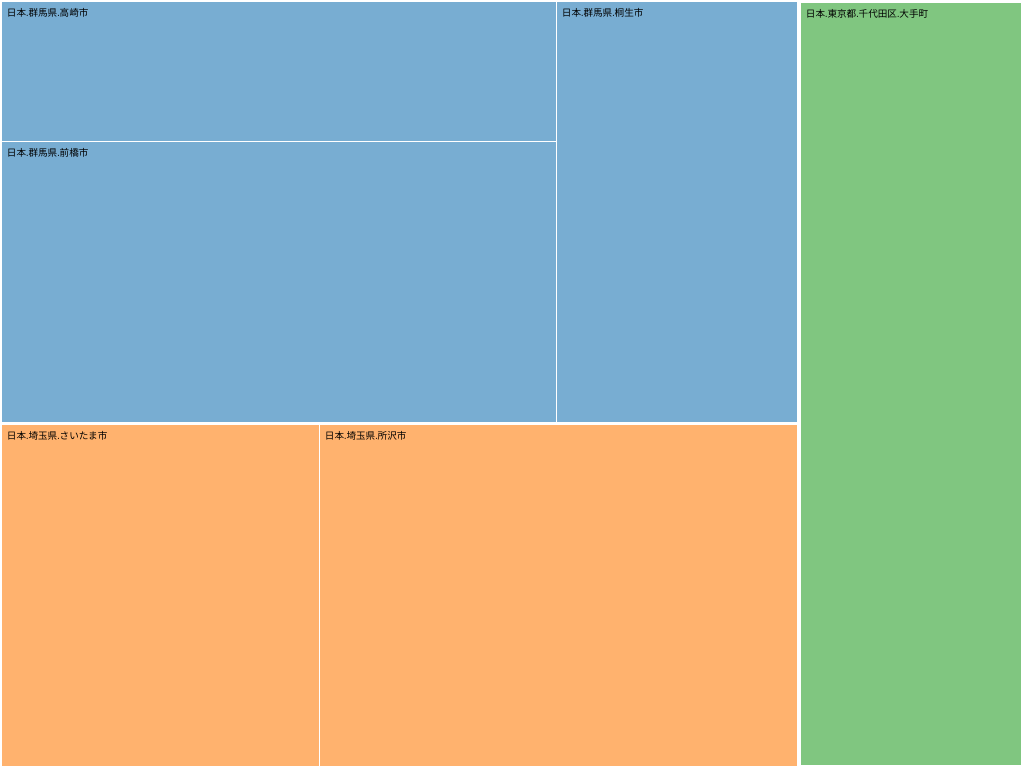
D3 v4 page, settled after 480 driven frames (8 s of simulated time); the page loaded 1 data file(s).


!(function(){
    "use strict"

    var width,height
    var chartWidth, chartHeight
    var margin
    var svg = d3.select("#graph").append("svg")
    var chartLayer = svg.append("g").classed("chartLayer", true)
    
    
    var color = d3.scaleOrdinal()
    .range(d3.schemeCategory10
    .map(function(c) { c = d3.rgb(c); c.opacity = 0.6; return c; }));
    
    d3.csv("data.csv", cast, main)
    
    function cast(d) {
        d.value1 = +d.value1
        d.value2 = +d.value2
        return d
    }
    
    function main(data) {
        
        setSize()
        
        //トグル切り替えwrapper
        var toggle = function(){
            var fn = arguments;
            var l = arguments.length;
            var i = 0;
            return function(){
                if(l <= i) i=0;
                fn[i++]();            
            }
        }        
        
        //読み込みデータを構造化
        var stratify = d3.stratify()
            .parentId(function(d) {return d.id.substring(0, d.id.lastIndexOf(".")); });
        
        //切り替え用に２種類のデータを生成する
        var root1 = stratify(data).sum(function(d) { return d.value1 })
        var root2 = stratify(data).sum(function(d) { return d.value2 })

        var treemap = d3.treemap()
            .size([chartWidth, chartHeight])
            .padding(1)
            .round(true);        

        //ツリーマップ座標をデータに付加        
        treemap(root2)
        treemap(root1)
        
                
        var changeDraw = toggle(function(){
                renderTreemap(root1)                
            },
            function(){
                renderTreemap(root2)                
            })
                
        setInterval(changeDraw, 3000)
        changeDraw()
    
    }
    
    function setSize() {
        width = document.querySelector("#graph").clientWidth
        height = document.querySelector("#graph").clientHeight
    
        margin = {top:0, left:0, bottom:0, right:0 }
        
        
        chartWidth = width - (margin.left+margin.right)
        chartHeight = height - (margin.top+margin.bottom)
        
        svg.attr("width", width).attr("height", height)
        
        
        chartLayer
            .attr("width", chartWidth)
            .attr("height", chartHeight)
            .attr("transform", "translate("+[margin.left, margin.top]+")")
            
            
    }
    
    function renderTreemap(root) {

        //data bind
        var node = chartLayer
            .selectAll(".node")
            .data(root.leaves(), function(d){ return d.id })
    
        node
            .selectAll("rect")
            .data(root.leaves(), function(d){ return d.id })        
    
        node
            .selectAll("text")
            .data(root.leaves(), function(d){ return d.id })        
    
        // enter                  
        var newNode = node.enter()
            .append("g")
            .attr("class", "node")
                  
        newNode.append("rect")
            .attr("x", function(d) { return d.x0 })
            .attr("y", function(d) { return d.y0  })
            .attr("width", function(d) { return d.x1 - d.x0 })
            .attr("height", function(d) { return d.y1 - d.y0})

        newNode.append("text")
            .attr("transform", function(d){ return "translate("+[d.x0, d.y0]+")" })
    
          
        // update   
        chartLayer
            .selectAll(".node rect")
            .transition()
            .delay(function(d,i){ return i * 100 })
            .duration(1000)
            .attr("x", function(d) { return d.x0 })
            .attr("y", function(d) { return d.y0  })
            .attr("width", function(d) { return d.x1 - d.x0 })
            .attr("height", function(d) { return d.y1 - d.y0})
            .attr("fill", function(d) { while (d.depth > 1) d = d.parent; return color(d.id); })
            
        chartLayer
            .selectAll(".node text")    
            .transition()
            .delay(function(d,i){ return i * 100 })
            .duration(1000)
            .text(function(d){return  d.id })
            .attr("y", "1.5em")
            .attr("x", "0.5em")
            .attr("font-size", "0.6em")
            .attr("transform", function(d){ return "translate("+[d.x0, d.y0]+")" })
        
    }
}());


### data: data.csv
id, value1, value2
日本, 
日本.群馬県, 
日本.群馬県.高崎市, 100, 2000
日本.群馬県.前橋市, 200, 1000
日本.群馬県.桐生市, 130, 3000
日本.埼玉県, 
日本.埼玉県.さいたま市, 140, 3200
日本.埼玉県.所沢市, 210, 2400
日本.東京都, 
日本.東京都.千代田区, 
日本.東京都.千代田区.大手町, 220, 1000